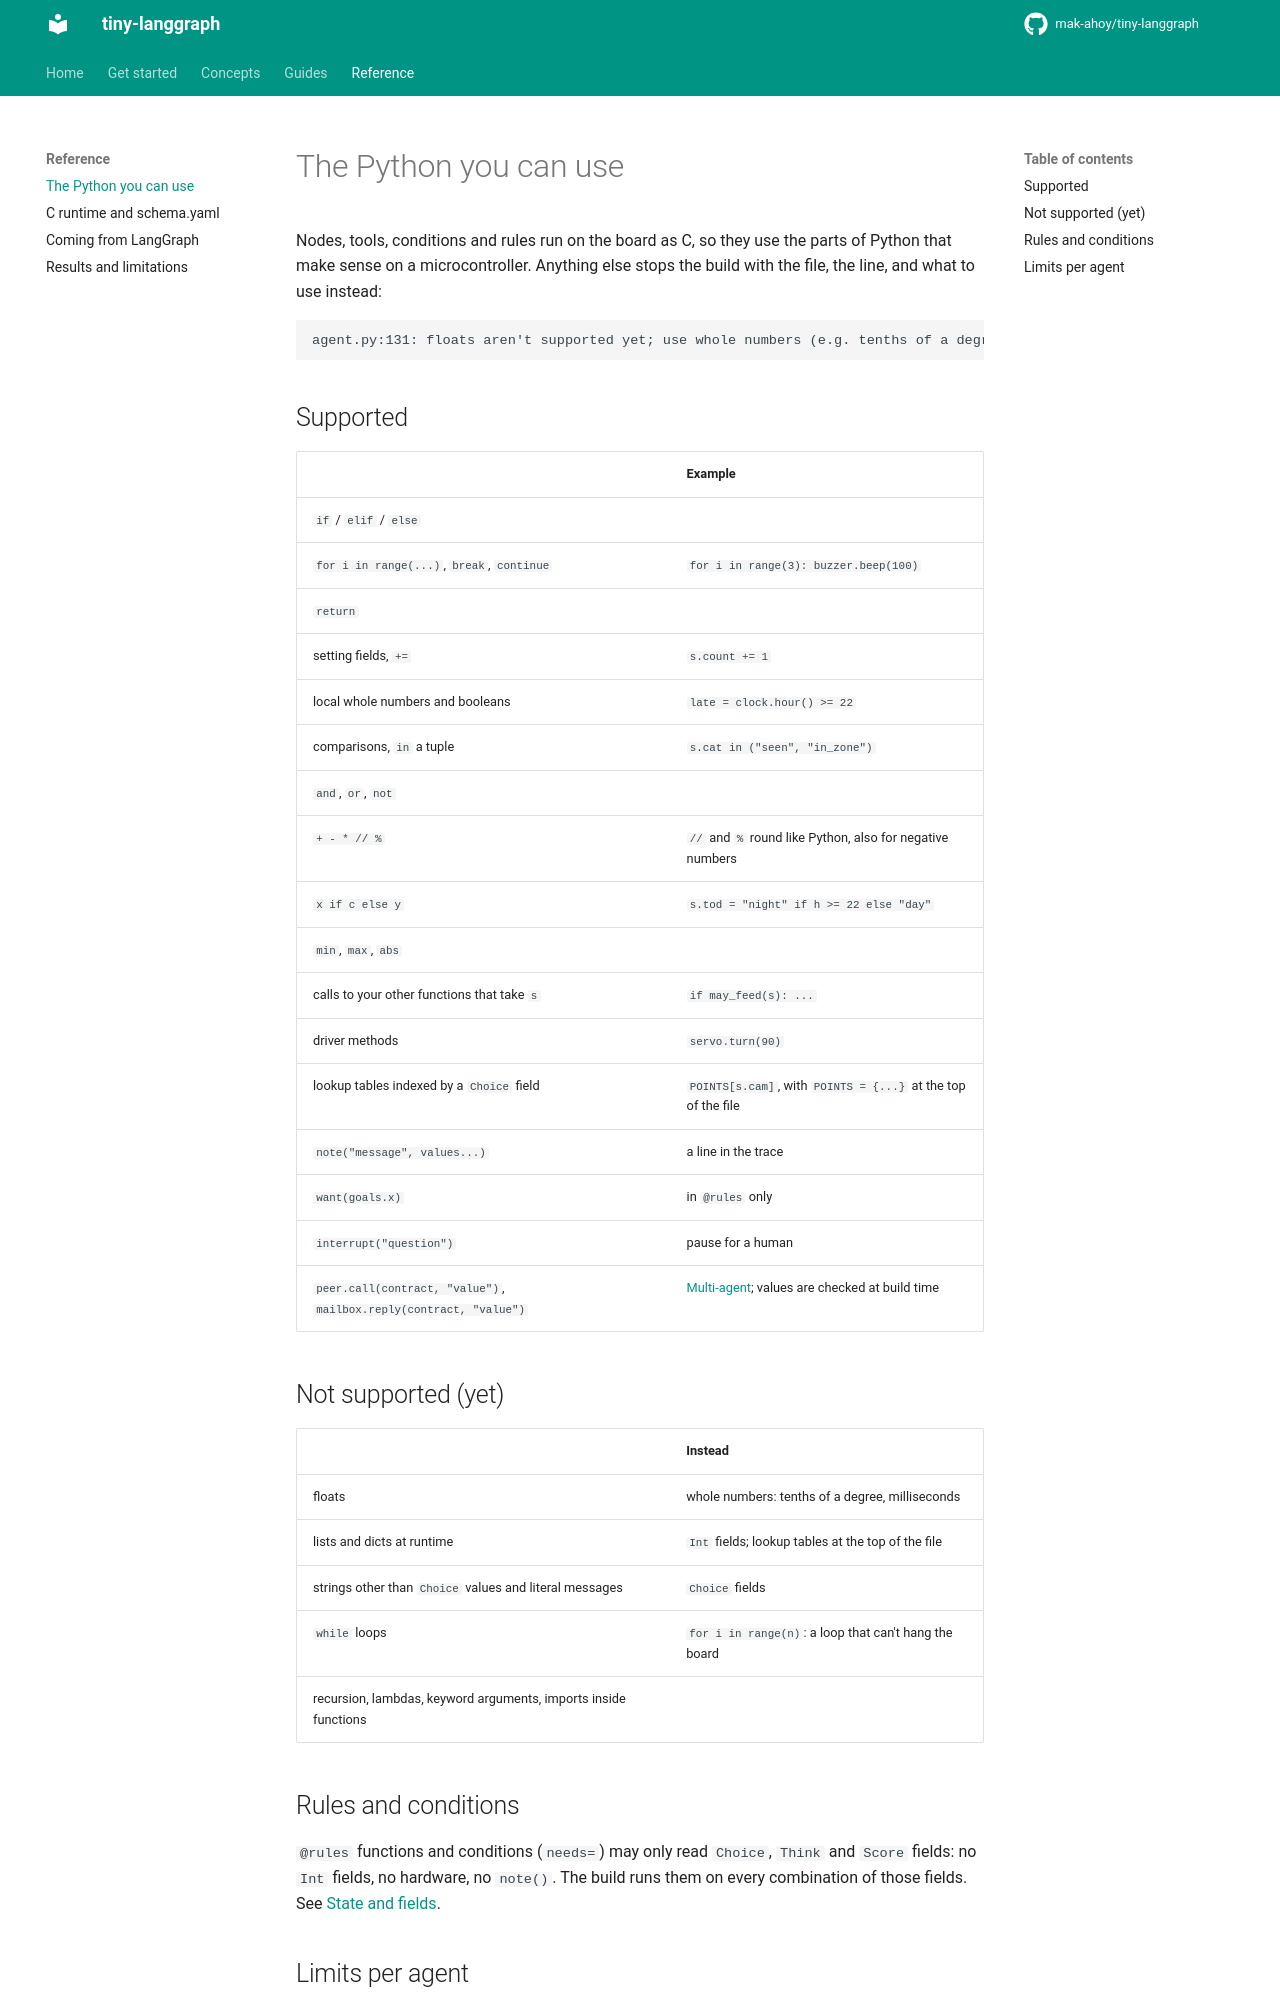

repository: mak-ahoy/tiny-langgraph · page: reference/python-subset/index.html · generator: mkdocs

# The Python you can use

Nodes, tools, conditions and rules run on the board as C, so they use the parts of Python
that make sense on a microcontroller. Anything else stops the build with the file, the line,
and what to use instead:

```text
agent.py:131: floats aren't supported yet; use whole numbers (e.g. tenths of a degree)
```

## Supported

| | Example |
|---|---|
| `if` / `elif` / `else` | |
| `for i in range(...)`, `break`, `continue` | `for i in range(3): buzzer.beep(100)` |
| `return` | |
| setting fields, `+=` | `s.count += 1` |
| local whole numbers and booleans | `late = clock.hour() >= 22` |
| comparisons, `in` a tuple | `s.cat in ("seen", "in_zone")` |
| `and`, `or`, `not` | |
| `+ - * // %` | `//` and `%` round like Python, also for negative numbers |
| `x if c else y` | `s.tod = "night" if h >= 22 else "day"` |
| `min`, `max`, `abs` | |
| calls to your other functions that take `s` | `if may_feed(s): ...` |
| driver methods | `servo.turn(90)` |
| lookup tables indexed by a `Choice` field | `POINTS[s.cam]`, with `POINTS = {...}` at the top of the file |
| `note("message", values...)` | a line in the trace |
| `want(goals.x)` | in `@rules` only |
| `interrupt("question")` | pause for a human |
| `peer.call(contract, "value")`, `mailbox.reply(contract, "value")` | [Multi-agent](../guides/multi-agent.md); values are checked at build time |

## Not supported (yet)

| | Instead |
|---|---|
| floats | whole numbers: tenths of a degree, milliseconds |
| lists and dicts at runtime | `Int` fields; lookup tables at the top of the file |
| strings other than `Choice` values and literal messages | `Choice` fields |
| `while` loops | `for i in range(n)`: a loop that can't hang the board |
| recursion, lambdas, keyword arguments, imports inside functions | |
